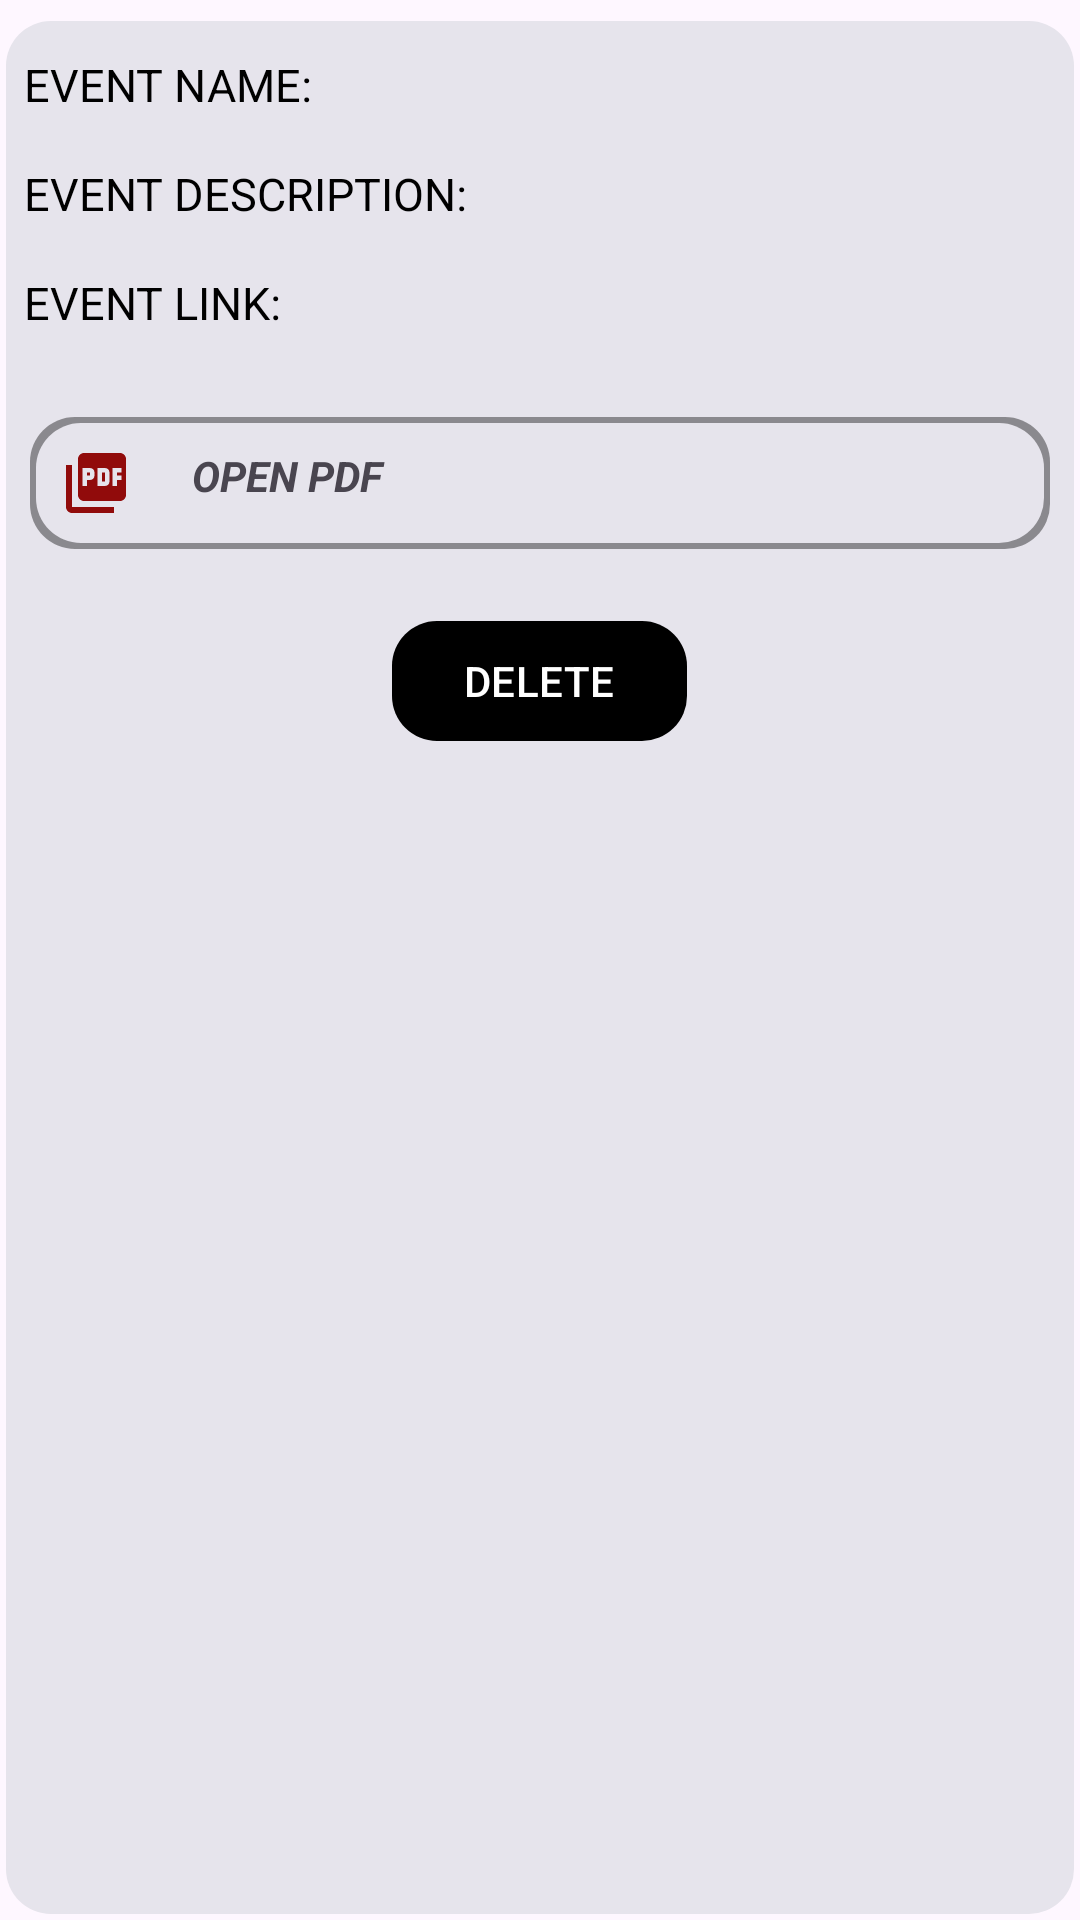

Write the Android layout XML for this screen, with the resource values it uses.
<!-- AndroidManifest.xml: application theme Theme.CPP -->
<!-- res/layout/activity_eventview.xml -->
<?xml version="1.0" encoding="utf-8"?>
<LinearLayout xmlns:android="http://schemas.android.com/apk/res/android"
    xmlns:app="http://schemas.android.com/apk/res-auto"
    xmlns:tools="http://schemas.android.com/tools"
    android:layout_width="match_parent"
    android:layout_height="wrap_content"
    android:layout_marginTop="20dp"
    android:background="@drawable/cutoutfor_loop"
    android:layout_marginLeft="10dp"
    android:layout_marginRight="10dp"
    android:orientation="vertical"
    tools:context=".principleadmin.eventview">

    <TextView
        android:layout_width="wrap_content"
        android:layout_height="wrap_content"
        android:layout_marginTop="10dp"
        android:textSize="15dp"
        android:padding="8dp"
        android:textColor="@color/black"
        android:text="EVENT NAME: "
        android:id="@+id/eventnameview"/>

    <TextView
        android:layout_width="wrap_content"
        android:layout_height="wrap_content"
        android:textSize="15dp"
        android:padding="8dp"
        android:textColor="@color/black"
        android:text="EVENT DESCRIPTION: "
        android:id="@+id/eventdescview"/>

    <TextView
        android:layout_width="wrap_content"
        android:layout_height="wrap_content"
        android:textSize="15dp"
        android:padding="8dp"
        android:textColor="@color/black"
        android:text="EVENT LINK: "
        android:id="@+id/eventlinkview"/>



    <TextView
        android:layout_width="match_parent"
        android:layout_height="wrap_content"
        android:padding="10dp"
        android:text="      OPEN PDF"
        android:textStyle="bold|italic"
        android:layout_gravity="center"
        android:gravity="left"
        android:layout_marginLeft="10dp"
        android:layout_marginTop="20dp"
        android:drawableLeft="@drawable/pdf"
        android:layout_marginRight="10dp"
        android:layout_marginBottom="20dp"
        android:id="@+id/pdfevent"
        android:background="@drawable/cutout04"/>

    <com.google.android.material.button.MaterialButton
        android:layout_width="wrap_content"
        android:layout_height="wrap_content"
        android:drawableLeft="@drawable/baseline_delete_forever_24"
        android:drawableRight="@drawable/baseline_delete_forever_24"
        android:text="DELETE"
        app:cornerRadius="15sp"
        android:layout_gravity="center"
        app:rippleColor="@color/red"
        app:backgroundTint="@color/black"
        android:layout_marginBottom="10dp"
        android:id="@+id/deleteevent"/>



</LinearLayout>
<!-- resources referenced by this layout -->
<resources>
  <color name="black">#FF000000</color>
  <color name="red">#FB1100</color>
  <!-- drawable cutout04 (drawable) -->
  <layer-list xmlns:android="http://schemas.android.com/apk/res/android">
      
      <item>
  
          <shape android:shape="rectangle">
              <solid android:color="#66000000"/> 
              <corners android:radius="15dp" />
          </shape>
      </item>
  
      
      <item android:top="2dp" android:left="2dp" android:right="2dp" android:bottom="2dp">
          <shape android:shape="rectangle">
              <solid android:color="#e6e4ec"/>
              <corners android:radius="15dp" />
          </shape>
      </item>
  </layer-list>
  <!-- drawable cutoutfor_loop (drawable) -->
  <layer-list xmlns:android="http://schemas.android.com/apk/res/android">
      
      <item>
          <shape android:shape="rectangle">
              <solid android:color="#00FFFDFD"/> 
              <corners android:radius="15dp" />
          </shape>
      </item>
  
      
      <item android:top="7dp" android:left="2dp" android:right="2dp" android:bottom="2dp">
          <shape android:shape="rectangle">
              <solid android:color="#e6e4ec"/>
              <corners android:radius="15dp" />
          </shape>
      </item>
  </layer-list>
  <!-- drawable pdf (drawable) -->
  <vector android:height="24dp" android:tint="#910B0B"
      android:viewportHeight="24" android:viewportWidth="24"
      android:width="24dp" xmlns:android="http://schemas.android.com/apk/res/android">
      <path android:fillColor="@android:color/white" android:pathData="M20,2L8,2c-1.1,0 -2,0.9 -2,2v12c0,1.1 0.9,2 2,2h12c1.1,0 2,-0.9 2,-2L22,4c0,-1.1 -0.9,-2 -2,-2zM11.5,9.5c0,0.83 -0.67,1.5 -1.5,1.5L9,11v2L7.5,13L7.5,7L10,7c0.83,0 1.5,0.67 1.5,1.5v1zM16.5,11.5c0,0.83 -0.67,1.5 -1.5,1.5h-2.5L12.5,7L15,7c0.83,0 1.5,0.67 1.5,1.5v3zM20.5,8.5L19,8.5v1h1.5L20.5,11L19,11v2h-1.5L17.5,7h3v1.5zM9,9.5h1v-1L9,8.5v1zM4,6L2,6v14c0,1.1 0.9,2 2,2h14v-2L4,20L4,6zM14,11.5h1v-3h-1v3z"/>
  </vector>
  <style name="Theme.CPP" parent="Base.Theme.CPP" />
  <style name="Base.Theme.CPP" parent="Theme.Material3.DayNight.NoActionBar">
          
          
      </style>
</resources>
